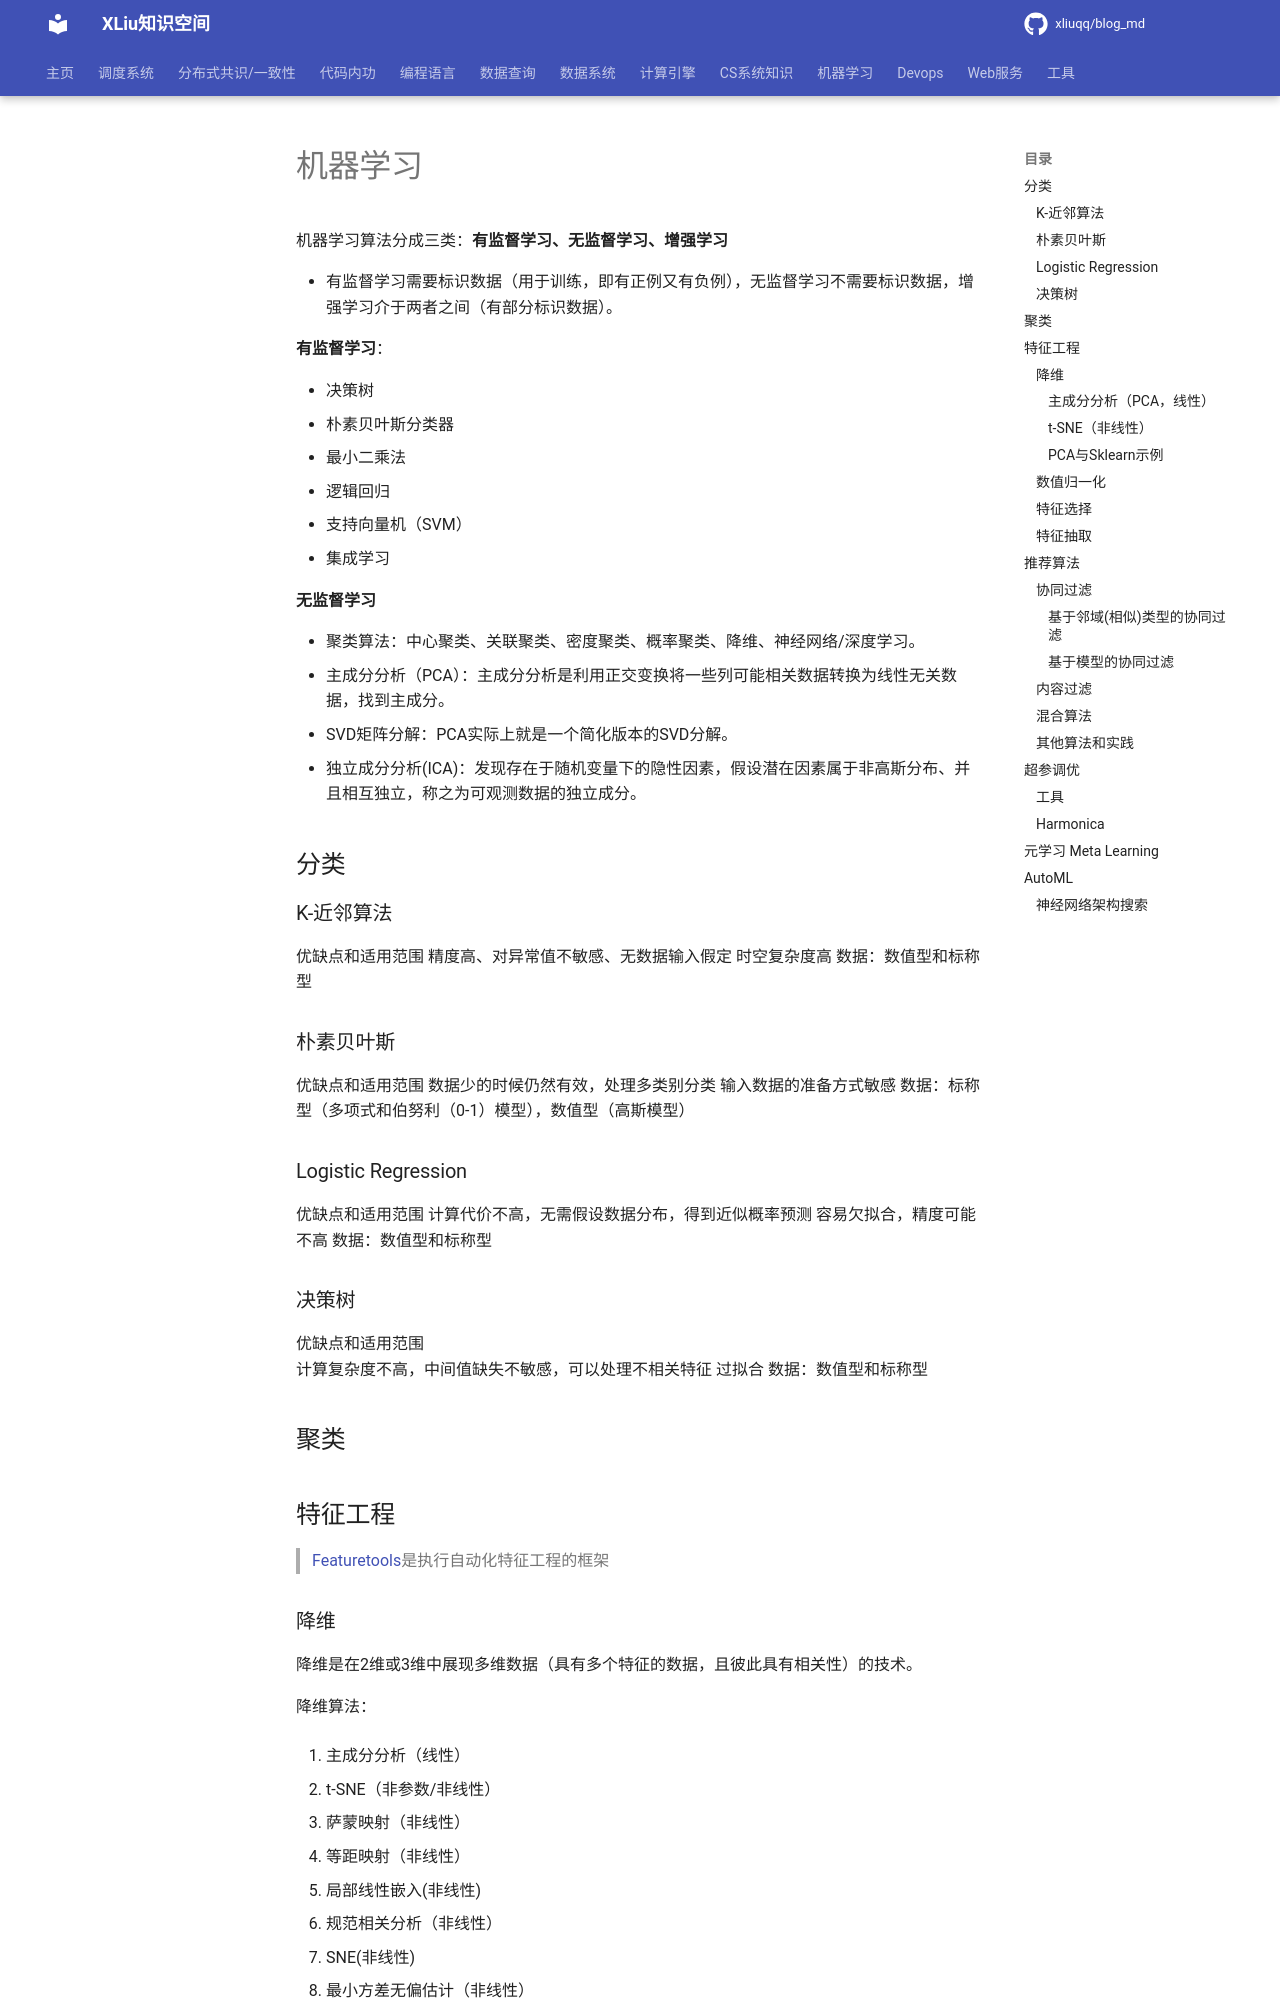

repository: xliuqq/blog_md · page: machine_learning/ML.html · generator: mkdocs

# 机器学习

机器学习算法分成三类：**有监督学习、无监督学习、增强学习**

- 有监督学习需要标识数据（用于训练，即有正例又有负例），无监督学习不需要标识数据，增强学习介于两者之间（有部分标识数据）。



**有监督学习**：

- 决策树
- 朴素贝叶斯分类器
- 最小二乘法
- 逻辑回归
- 支持向量机（SVM）
- 集成学习



**无监督学习**

- 聚类算法：中心聚类、关联聚类、密度聚类、概率聚类、降维、神经网络/深度学习。
- 主成分分析（PCA）：主成分分析是利用正交变换将一些列可能相关数据转换为线性无关数据，找到主成分。
- SVD矩阵分解：PCA实际上就是一个简化版本的SVD分解。
- 独立成分分析(ICA)：发现存在于随机变量下的隐性因素，假设潜在因素属于非高斯分布、并且相互独立，称之为可观测数据的独立成分。



## 分类

### K-近邻算法

优缺点和适用范围
	精度高、对异常值不敏感、无数据输入假定
	时空复杂度高
	数据：数值型和标称型

### 朴素贝叶斯

优缺点和适用范围
	数据少的时候仍然有效，处理多类别分类
	输入数据的准备方式敏感
	数据：标称型（多项式和伯努利（0-1）模型），数值型（高斯模型）	

### Logistic Regression

优缺点和适用范围
	计算代价不高，无需假设数据分布，得到近似概率预测
	容易欠拟合，精度可能不高
	数据：数值型和标称型

### 决策树

优缺点和适用范围	
	计算复杂度不高，中间值缺失不敏感，可以处理不相关特征
	过拟合
	数据：数值型和标称型

## 聚类





## 特征工程

> [Featuretools](https://www.featuretools.com/)是执行自动化特征工程的框架

### 降维

降维是在2维或3维中展现多维数据（具有多个特征的数据，且彼此具有相关性）的技术。

降维算法：

1. 主成分分析（线性）

2. t-SNE（非参数/非线性）

3. 萨蒙映射（非线性）

4. 等距映射（非线性）

5. 局部线性嵌入(非线性)

6. 规范相关分析（非线性）

7. SNE(非线性)

8. 最小方差无偏估计（非线性）

9. 拉普拉斯特征图（非线性）

**除t-SNE之外的大多数非线性技术都不能同时保留数据的局部和全局结构。**

#### 主成分分析（PCA，线性）

具有**大量特征**的数据集的**降维**和**可视化**。

- 线性算法。 它**不能解释特征之间的复杂多项式**关系；
- **当数据集不同维度上的方差分布不均匀的时候**，PCA最有用；

原理：将高维数据集映射到低维空间的同时，尽可能的保留更多变量。



#### t-SNE（非线性）

t-分布式随机邻域嵌入是一种用于挖掘高维数据的非线性降维算法。 它将多维数据映射到适合于人类观察的两个或多个维度。

- 通过基于具有多个特征的数据点的相似性识别观察到的模式来找到数据中的规律。

- 基于在邻域图上随机游走的概率分布，可以在数据中找到其结构关系。

应用集中在**图像处理，自然语言处理，基因数据以及语音处理**。它还被用于提高心脑扫描图像的分析。
